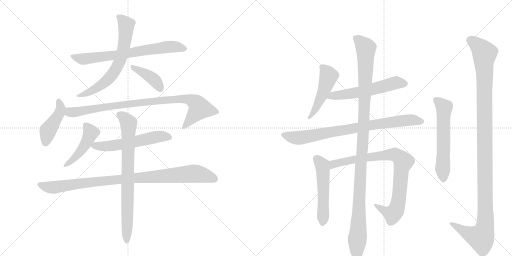
t = 0.00 s
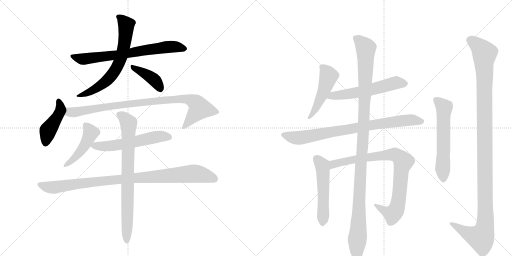
t = 2.82 s
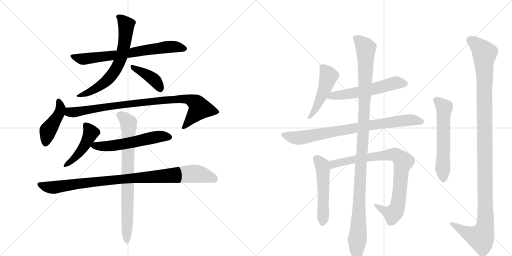
t = 5.64 s
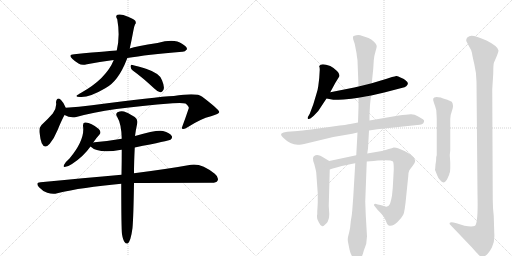
t = 8.45 s
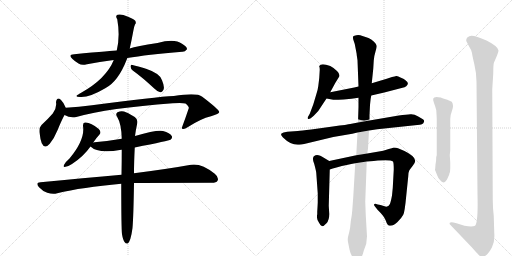
t = 11.27 s
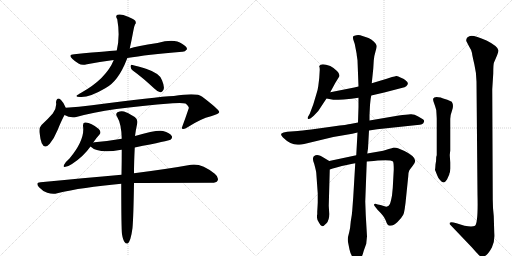
t = 14.09 s

The animated SVG that drew these frames (rendered in a browser with its animation timeline set to each time). Animation: 17 CSS @keyframes rules; one cycle of 14.09 s.

<svg version="1.1" viewBox="0 0 2048 1024" xmlns="http://www.w3.org/2000/svg">
  <g stroke="lightgray" stroke-dasharray="1,1" stroke-width="1" transform="scale(4, 4)">
    <line x1="0" y1="0" x2="256" y2="256"></line>
    <line x1="256" y1="0" x2="0" y2="256"></line>
    <line x1="128" y1="0" x2="128" y2="256"></line>
    <line x1="0" y1="128" x2="256" y2="128"></line>
    <line x1="256" y1="0" x2="512" y2="256"></line>
    <line x1="512" y1="0" x2="256" y2="256"></line>
    <line x1="384" y1="0" x2="384" y2="256"></line>
    <line x1="256" y1="128" x2="512" y2="128"></line>
  </g>
<g transform="scale(1, -1) translate(0, -850)">
   <style type="text/css">
    @keyframes keyframes0 {
      from {
       stroke: black;
       stroke-dashoffset: 709;
       stroke-width: 128;
       }
       70% {
       animation-timing-function: step-end;
       stroke: black;
       stroke-dashoffset: 0;
       stroke-width: 128;
       }
       to {
       stroke: black;
       stroke-width: 1024;
       }
       }
       #make-me-a-hanzi-animation-0 {
         animation: keyframes0 0.826986s both;
         animation-delay: 0.000000s;
         animation-timing-function: linear;
       }
    @keyframes keyframes1 {
      from {
       stroke: black;
       stroke-dashoffset: 662;
       stroke-width: 128;
       }
       68% {
       animation-timing-function: step-end;
       stroke: black;
       stroke-dashoffset: 0;
       stroke-width: 128;
       }
       to {
       stroke: black;
       stroke-width: 1024;
       }
       }
       #make-me-a-hanzi-animation-1 {
         animation: keyframes1 0.788737s both;
         animation-delay: 0.826986s;
         animation-timing-function: linear;
       }
    @keyframes keyframes2 {
      from {
       stroke: black;
       stroke-dashoffset: 400;
       stroke-width: 128;
       }
       57% {
       animation-timing-function: step-end;
       stroke: black;
       stroke-dashoffset: 0;
       stroke-width: 128;
       }
       to {
       stroke: black;
       stroke-width: 1024;
       }
       }
       #make-me-a-hanzi-animation-2 {
         animation: keyframes2 0.575521s both;
         animation-delay: 1.615723s;
         animation-timing-function: linear;
       }
    @keyframes keyframes3 {
      from {
       stroke: black;
       stroke-dashoffset: 438;
       stroke-width: 128;
       }
       59% {
       animation-timing-function: step-end;
       stroke: black;
       stroke-dashoffset: 0;
       stroke-width: 128;
       }
       to {
       stroke: black;
       stroke-width: 1024;
       }
       }
       #make-me-a-hanzi-animation-3 {
         animation: keyframes3 0.606445s both;
         animation-delay: 2.191243s;
         animation-timing-function: linear;
       }
    @keyframes keyframes4 {
      from {
       stroke: black;
       stroke-dashoffset: 905;
       stroke-width: 128;
       }
       75% {
       animation-timing-function: step-end;
       stroke: black;
       stroke-dashoffset: 0;
       stroke-width: 128;
       }
       to {
       stroke: black;
       stroke-width: 1024;
       }
       }
       #make-me-a-hanzi-animation-4 {
         animation: keyframes4 0.986491s both;
         animation-delay: 2.797689s;
         animation-timing-function: linear;
       }
    @keyframes keyframes5 {
      from {
       stroke: black;
       stroke-dashoffset: 456;
       stroke-width: 128;
       }
       60% {
       animation-timing-function: step-end;
       stroke: black;
       stroke-dashoffset: 0;
       stroke-width: 128;
       }
       to {
       stroke: black;
       stroke-width: 1024;
       }
       }
       #make-me-a-hanzi-animation-5 {
         animation: keyframes5 0.621094s both;
         animation-delay: 3.784180s;
         animation-timing-function: linear;
       }
    @keyframes keyframes6 {
      from {
       stroke: black;
       stroke-dashoffset: 567;
       stroke-width: 128;
       }
       65% {
       animation-timing-function: step-end;
       stroke: black;
       stroke-dashoffset: 0;
       stroke-width: 128;
       }
       to {
       stroke: black;
       stroke-width: 1024;
       }
       }
       #make-me-a-hanzi-animation-6 {
         animation: keyframes6 0.711426s both;
         animation-delay: 4.405273s;
         animation-timing-function: linear;
       }
    @keyframes keyframes7 {
      from {
       stroke: black;
       stroke-dashoffset: 962;
       stroke-width: 128;
       }
       76% {
       animation-timing-function: step-end;
       stroke: black;
       stroke-dashoffset: 0;
       stroke-width: 128;
       }
       to {
       stroke: black;
       stroke-width: 1024;
       }
       }
       #make-me-a-hanzi-animation-7 {
         animation: keyframes7 1.032878s both;
         animation-delay: 5.116699s;
         animation-timing-function: linear;
       }
    @keyframes keyframes8 {
      from {
       stroke: black;
       stroke-dashoffset: 782;
       stroke-width: 128;
       }
       72% {
       animation-timing-function: step-end;
       stroke: black;
       stroke-dashoffset: 0;
       stroke-width: 128;
       }
       to {
       stroke: black;
       stroke-width: 1024;
       }
       }
       #make-me-a-hanzi-animation-8 {
         animation: keyframes8 0.886393s both;
         animation-delay: 6.149577s;
         animation-timing-function: linear;
       }
    @keyframes keyframes9 {
      from {
       stroke: black;
       stroke-dashoffset: 491;
       stroke-width: 128;
       }
       62% {
       animation-timing-function: step-end;
       stroke: black;
       stroke-dashoffset: 0;
       stroke-width: 128;
       }
       to {
       stroke: black;
       stroke-width: 1024;
       }
       }
       #make-me-a-hanzi-animation-9 {
         animation: keyframes9 0.649577s both;
         animation-delay: 7.035970s;
         animation-timing-function: linear;
       }
    @keyframes keyframes10 {
      from {
       stroke: black;
       stroke-dashoffset: 568;
       stroke-width: 128;
       }
       65% {
       animation-timing-function: step-end;
       stroke: black;
       stroke-dashoffset: 0;
       stroke-width: 128;
       }
       to {
       stroke: black;
       stroke-width: 1024;
       }
       }
       #make-me-a-hanzi-animation-10 {
         animation: keyframes10 0.712240s both;
         animation-delay: 7.685547s;
         animation-timing-function: linear;
       }
    @keyframes keyframes11 {
      from {
       stroke: black;
       stroke-dashoffset: 815;
       stroke-width: 128;
       }
       73% {
       animation-timing-function: step-end;
       stroke: black;
       stroke-dashoffset: 0;
       stroke-width: 128;
       }
       to {
       stroke: black;
       stroke-width: 1024;
       }
       }
       #make-me-a-hanzi-animation-11 {
         animation: keyframes11 0.913249s both;
         animation-delay: 8.397786s;
         animation-timing-function: linear;
       }
    @keyframes keyframes12 {
      from {
       stroke: black;
       stroke-dashoffset: 523;
       stroke-width: 128;
       }
       63% {
       animation-timing-function: step-end;
       stroke: black;
       stroke-dashoffset: 0;
       stroke-width: 128;
       }
       to {
       stroke: black;
       stroke-width: 1024;
       }
       }
       #make-me-a-hanzi-animation-12 {
         animation: keyframes12 0.675618s both;
         animation-delay: 9.311035s;
         animation-timing-function: linear;
       }
    @keyframes keyframes13 {
      from {
       stroke: black;
       stroke-dashoffset: 859;
       stroke-width: 128;
       }
       74% {
       animation-timing-function: step-end;
       stroke: black;
       stroke-dashoffset: 0;
       stroke-width: 128;
       }
       to {
       stroke: black;
       stroke-width: 1024;
       }
       }
       #make-me-a-hanzi-animation-13 {
         animation: keyframes13 0.949056s both;
         animation-delay: 9.986654s;
         animation-timing-function: linear;
       }
    @keyframes keyframes14 {
      from {
       stroke: black;
       stroke-dashoffset: 1157;
       stroke-width: 128;
       }
       79% {
       animation-timing-function: step-end;
       stroke: black;
       stroke-dashoffset: 0;
       stroke-width: 128;
       }
       to {
       stroke: black;
       stroke-width: 1024;
       }
       }
       #make-me-a-hanzi-animation-14 {
         animation: keyframes14 1.191569s both;
         animation-delay: 10.935710s;
         animation-timing-function: linear;
       }
    @keyframes keyframes15 {
      from {
       stroke: black;
       stroke-dashoffset: 588;
       stroke-width: 128;
       }
       66% {
       animation-timing-function: step-end;
       stroke: black;
       stroke-dashoffset: 0;
       stroke-width: 128;
       }
       to {
       stroke: black;
       stroke-width: 1024;
       }
       }
       #make-me-a-hanzi-animation-15 {
         animation: keyframes15 0.728516s both;
         animation-delay: 12.127279s;
         animation-timing-function: linear;
       }
    @keyframes keyframes16 {
      from {
       stroke: black;
       stroke-dashoffset: 1207;
       stroke-width: 128;
       }
       80% {
       animation-timing-function: step-end;
       stroke: black;
       stroke-dashoffset: 0;
       stroke-width: 128;
       }
       to {
       stroke: black;
       stroke-width: 1024;
       }
       }
       #make-me-a-hanzi-animation-16 {
         animation: keyframes16 1.232259s both;
         animation-delay: 12.855794s;
         animation-timing-function: linear;
       }
</style>
<path d="M 509 618 Q 587 631 729 643 Q 739 642 748 653 Q 749 663 728 675 Q 698 697 630 678 Q 545 665 519 656 L 467 648 Q 457 648 297 633 Q 270 632 290 614 Q 300 604 314 596 Q 327 587 348 593 Q 397 603 455 610 L 509 618 Z" fill="lightgray"></path> 
<path d="M 455 610 Q 425 535 323 478 Q 319 477 315 473 Q 294 463 320 462 Q 357 459 421 497 Q 473 524 507 612 Q 508 615 509 618 L 519 656 Q 526 687 533 725 Q 536 744 540 752 Q 546 758 541 767 Q 537 773 512 783 Q 484 796 470 791 Q 460 787 469 773 Q 481 706 467 648 L 455 610 Z" fill="lightgray"></path> 
<path d="M 531 568 Q 570 540 617 496 Q 630 483 641 481 Q 648 480 652 488 Q 661 498 648 529 Q 641 556 584 575 Q 550 585 530 590 Q 523 594 522 584 Q 523 574 531 568 Z" fill="lightgray"></path> 
<path d="M 263 419 Q 254 441 244 450 Q 228 465 224 441 Q 228 419 211 396 Q 192 374 166 350 Q 156 340 158 320 Q 161 293 167 277 Q 179 252 199 275 Q 217 297 230 329 Q 246 368 258 390 C 268 408 268 408 263 419 Z" fill="lightgray"></path> 
<path d="M 258 390 Q 280 377 305 382 Q 434 418 691 437 Q 728 440 742 436 Q 757 424 755 417 Q 742 378 727 338 Q 727 337 729 335 Q 736 331 752 342 Q 803 375 844 385 Q 878 395 877 402 Q 876 412 809 463 Q 788 481 695 466 Q 626 463 368 429 Q 316 423 263 419 C 233 417 230 401 258 390 Z" fill="lightgray"></path> 
<path d="M 373 280 Q 385 298 398 312 Q 407 322 395 334 Q 362 362 340 360 Q 331 359 332 346 Q 341 292 278 216 Q 263 203 257 192 Q 250 180 262 183 Q 272 184 288 194 Q 334 224 362 264 L 373 280 Z" fill="lightgray"></path> 
<path d="M 539 260 Q 678 288 682 291 Q 691 298 687 306 Q 680 318 652 326 Q 628 332 540 306 L 487 295 Q 436 286 378 281 Q 374 281 373 280 C 347 276 347 276 362 264 Q 392 234 485 251 L 487 251 L 539 260 Z" fill="lightgray"></path> 
<path d="M 536 118 Q 549 119 843 119 Q 865 118 870 127 Q 877 140 859 155 Q 805 198 764 191 Q 676 175 536 157 L 486 151 Q 336 138 162 121 Q 140 120 156 101 Q 171 85 189 79 Q 211 72 229 77 Q 328 101 485 115 L 536 118 Z" fill="lightgray"></path> 
<path d="M 488 -87 Q 492 -111 499 -119 Q 503 -126 511 -124 Q 523 -115 530 -62 Q 534 -16 536 118 L 536 157 Q 536 200 539 260 L 540 306 Q 543 330 549 357 Q 552 373 539 382 Q 509 401 496 404 Q 484 408 470 401 Q 461 394 468 384 Q 486 354 487 295 L 487 251 Q 487 206 486 151 L 485 115 Q 485 -62 488 -87 Z" fill="lightgray"></path> 
<path d="M 1321 481 L 1341 518 L 1357 544 Q 1361 553 1348 566 Q 1335 579 1321 586 Q 1284 600 1277 586 L 1277 584 Q 1279 580 1279 571 L 1277 538 L 1273 505 Q 1271 489 1265 472 L 1253 432 L 1239 395 L 1231 381 Q 1230 375 1233 374 Q 1237 373 1243 377 L 1255 387 L 1273 406 L 1306 456 L 1321 481 Z" fill="lightgray"></path> 
<path d="M 1485 468 L 1537 480 L 1610 499 Q 1619 500 1625 505 Q 1639 517 1623 528 Q 1617 534 1604 539 Q 1590 547 1585 546 Q 1580 545 1568 542 L 1547 535 L 1487 517 L 1434 504 L 1417 500 L 1321 481 C 1292 475 1277 461 1306 456 L 1333 451 Q 1339 450 1374 452 Q 1408 454 1434 459 L 1485 468 Z" fill="lightgray"></path> 
<path d="M 1476 328 L 1509 333 L 1669 350 Q 1693 350 1696 363 Q 1698 370 1691.5 373.5 Q 1685 377 1671 385.5 Q 1657 394 1642 393 Q 1627 392 1595 388 L 1478 368 L 1432 360 L 1401 354 Q 1393 352 1331 344 L 1245 332 Q 1204 327 1191 326 L 1149 323 Q 1131 321 1126 316 Q 1121 311 1132 300 Q 1161 271 1191 271 Q 1202 271 1229 277 L 1333 302 L 1409 315 L 1430 320 L 1476 328 Z" fill="lightgray"></path> 
<path d="M 1317 206 L 1297 218 Q 1269 238 1257 226 Q 1253 225 1252 217 Q 1251 208 1257 194 Q 1264 168 1265 159 L 1271 76 L 1271 40 L 1270 20 L 1269 4 L 1269 -8 L 1268 -10 Q 1268 -12 1268 -18 Q 1267 -25 1275 -39 Q 1282 -54 1289 -55 Q 1295 -55 1306 -43 Q 1317 -31 1317 -6 L 1315 27 L 1319 172 C 1320 202 1320 204 1317 206 Z" fill="lightgray"></path> 
<path d="M 1425 229 L 1317 206 C 1288 200 1290 163 1319 172 L 1331 176 L 1346 180 Q 1390 192 1421 197 L 1467 204 L 1495 206 L 1511 208 Q 1563 212 1572 204 Q 1575 200 1575 171 L 1571 98 L 1568 68 Q 1563 41 1559 33 Q 1555 25 1545 23 L 1522 30 L 1511 32 Q 1498 37 1497 33 Q 1493 30 1503 20 L 1511 10 Q 1536 -14 1543 -32 Q 1549 -50 1555 -52 Q 1573 -56 1590 -38 Q 1607 -21 1613 -9 Q 1619 2 1625 67 L 1633 145 Q 1634 163 1637 168 Q 1640 173 1651 187 Q 1661 200 1661 207 Q 1659 226 1618 246 L 1592 257 Q 1585 260 1575 260 Q 1569 258 1555 254 L 1533 247 L 1469 236 L 1425 229 Z" fill="lightgray"></path> 
<path d="M 1478 368 L 1478 390 L 1480 430 Q 1482 456 1485 468 L 1487 517 L 1493 575 L 1495 608 Q 1497 629 1502 644 Q 1507 659 1507 666 Q 1507 673 1496 683.5 Q 1485 694 1474 698 L 1441 709 Q 1435 711 1425.5 709.5 Q 1416 708 1413 705 Q 1411 700 1413 692 L 1419 674 L 1425 643 Q 1427 635 1427 629 L 1430 609 L 1434 504 L 1434 459 L 1434 422 L 1432 360 L 1430 320 L 1425 229 L 1421 197 L 1413 62 L 1409 8 Q 1408 -8 1403 -36 Q 1401 -63 1397 -78 L 1392 -98 Q 1390 -108 1392 -118 Q 1394 -128 1398 -148 Q 1402 -168 1415 -185 Q 1422 -198 1430.5 -196 Q 1439 -194 1443 -184 Q 1450 -173 1455 -153 L 1465 -125 Q 1467 -103 1468 -96 L 1463 -10 L 1461 44 L 1467 204 L 1469 236 L 1472 256 L 1476 328 L 1478 368 Z" fill="lightgray"></path> 
<path d="M 1746 225 L 1745 223 Q 1745 207 1742 192 L 1741 178 L 1740 171 L 1740 170 L 1741 168 L 1749 148 Q 1752 139 1760 130 Q 1775 110 1788 132 L 1797 152 L 1797 154 Q 1801 162 1801 176 L 1801 200 L 1799 230 L 1801 248 L 1801 374 Q 1801 390 1808.5 409.5 Q 1816 429 1807 443 Q 1787 453 1776 455.5 Q 1765 458 1763 460 Q 1736 466 1733 456 Q 1731 451 1736 438 Q 1741 425 1745 410 Q 1747 378 1747 374 L 1747 230 L 1746 225 Z" fill="lightgray"></path> 
<path d="M 1975 -14 Q 1971 19 1971 52 L 1969 493 L 1973 556 Q 1973 594 1976 600 Q 1994 640 1994 648 Q 1992 665 1946 688 Q 1890 713 1877 705 Q 1861 698 1866 684 L 1877 663 Q 1887 648 1888 638 Q 1889 628 1897.5 592 Q 1906 556 1906 524 L 1910 72 Q 1913 -40 1900 -53 Q 1889 -59 1858 -53 Q 1848 -49 1826 -43 L 1814 -40 Q 1803 -37 1799 -41 Q 1797 -46 1801 -49 L 1887 -139 Q 1908 -163 1915 -170 Q 1922 -177 1928 -177.5 Q 1934 -178 1944.5 -170.5 Q 1955 -163 1967.5 -140 Q 1980 -117 1977 -81 L 1975 -14 Z" fill="lightgray"></path> 
      <clipPath id="make-me-a-hanzi-clip-0">
      <path d="M 509 618 Q 587 631 729 643 Q 739 642 748 653 Q 749 663 728 675 Q 698 697 630 678 Q 545 665 519 656 L 467 648 Q 457 648 297 633 Q 270 632 290 614 Q 300 604 314 596 Q 327 587 348 593 Q 397 603 455 610 L 509 618 Z" fill="lightgray"></path>
      </clipPath>
      <path clip-path="url(#make-me-a-hanzi-clip-0)" d="M 291 624 L 328 614 L 351 615 L 688 664 L 738 655 " fill="none" id="make-me-a-hanzi-animation-0" stroke-dasharray="581 1162" stroke-linecap="round"></path>

      <clipPath id="make-me-a-hanzi-clip-1">
      <path d="M 455 610 Q 425 535 323 478 Q 319 477 315 473 Q 294 463 320 462 Q 357 459 421 497 Q 473 524 507 612 Q 508 615 509 618 L 519 656 Q 526 687 533 725 Q 536 744 540 752 Q 546 758 541 767 Q 537 773 512 783 Q 484 796 470 791 Q 460 787 469 773 Q 481 706 467 648 L 455 610 Z" fill="lightgray"></path>
      </clipPath>
      <path clip-path="url(#make-me-a-hanzi-clip-1)" d="M 475 782 L 505 751 L 505 739 L 491 643 L 467 579 L 425 525 L 359 482 L 323 470 " fill="none" id="make-me-a-hanzi-animation-1" stroke-dasharray="534 1068" stroke-linecap="round"></path>

      <clipPath id="make-me-a-hanzi-clip-2">
      <path d="M 531 568 Q 570 540 617 496 Q 630 483 641 481 Q 648 480 652 488 Q 661 498 648 529 Q 641 556 584 575 Q 550 585 530 590 Q 523 594 522 584 Q 523 574 531 568 Z" fill="lightgray"></path>
      </clipPath>
      <path clip-path="url(#make-me-a-hanzi-clip-2)" d="M 530 582 L 614 534 L 640 495 " fill="none" id="make-me-a-hanzi-animation-2" stroke-dasharray="272 544" stroke-linecap="round"></path>

      <clipPath id="make-me-a-hanzi-clip-3">
      <path d="M 263 419 Q 254 441 244 450 Q 228 465 224 441 Q 228 419 211 396 Q 192 374 166 350 Q 156 340 158 320 Q 161 293 167 277 Q 179 252 199 275 Q 217 297 230 329 Q 246 368 258 390 C 268 408 268 408 263 419 Z" fill="lightgray"></path>
      </clipPath>
      <path clip-path="url(#make-me-a-hanzi-clip-3)" d="M 234 445 L 243 418 L 239 401 L 192 327 L 182 280 " fill="none" id="make-me-a-hanzi-animation-3" stroke-dasharray="310 620" stroke-linecap="round"></path>

      <clipPath id="make-me-a-hanzi-clip-4">
      <path d="M 258 390 Q 280 377 305 382 Q 434 418 691 437 Q 728 440 742 436 Q 757 424 755 417 Q 742 378 727 338 Q 727 337 729 335 Q 736 331 752 342 Q 803 375 844 385 Q 878 395 877 402 Q 876 412 809 463 Q 788 481 695 466 Q 626 463 368 429 Q 316 423 263 419 C 233 417 230 401 258 390 Z" fill="lightgray"></path>
      </clipPath>
      <path clip-path="url(#make-me-a-hanzi-clip-4)" d="M 271 410 L 279 401 L 295 401 L 492 433 L 747 455 L 783 439 L 797 414 L 734 340 " fill="none" id="make-me-a-hanzi-animation-4" stroke-dasharray="777 1554" stroke-linecap="round"></path>

      <clipPath id="make-me-a-hanzi-clip-5">
      <path d="M 373 280 Q 385 298 398 312 Q 407 322 395 334 Q 362 362 340 360 Q 331 359 332 346 Q 341 292 278 216 Q 263 203 257 192 Q 250 180 262 183 Q 272 184 288 194 Q 334 224 362 264 L 373 280 Z" fill="lightgray"></path>
      </clipPath>
      <path clip-path="url(#make-me-a-hanzi-clip-5)" d="M 342 350 L 363 319 L 356 301 L 318 239 L 266 191 " fill="none" id="make-me-a-hanzi-animation-5" stroke-dasharray="328 656" stroke-linecap="round"></path>

      <clipPath id="make-me-a-hanzi-clip-6">
      <path d="M 539 260 Q 678 288 682 291 Q 691 298 687 306 Q 680 318 652 326 Q 628 332 540 306 L 487 295 Q 436 286 378 281 Q 374 281 373 280 C 347 276 347 276 362 264 Q 392 234 485 251 L 487 251 L 539 260 Z" fill="lightgray"></path>
      </clipPath>
      <path clip-path="url(#make-me-a-hanzi-clip-6)" d="M 370 265 L 451 267 L 622 302 L 677 301 " fill="none" id="make-me-a-hanzi-animation-6" stroke-dasharray="439 878" stroke-linecap="round"></path>

      <clipPath id="make-me-a-hanzi-clip-7">
      <path d="M 536 118 Q 549 119 843 119 Q 865 118 870 127 Q 877 140 859 155 Q 805 198 764 191 Q 676 175 536 157 L 486 151 Q 336 138 162 121 Q 140 120 156 101 Q 171 85 189 79 Q 211 72 229 77 Q 328 101 485 115 L 536 118 Z" fill="lightgray"></path>
      </clipPath>
      <path clip-path="url(#make-me-a-hanzi-clip-7)" d="M 159 111 L 211 100 L 392 125 L 764 155 L 808 151 L 858 134 " fill="none" id="make-me-a-hanzi-animation-7" stroke-dasharray="834 1668" stroke-linecap="round"></path>

      <clipPath id="make-me-a-hanzi-clip-8">
      <path d="M 488 -87 Q 492 -111 499 -119 Q 503 -126 511 -124 Q 523 -115 530 -62 Q 534 -16 536 118 L 536 157 Q 536 200 539 260 L 540 306 Q 543 330 549 357 Q 552 373 539 382 Q 509 401 496 404 Q 484 408 470 401 Q 461 394 468 384 Q 486 354 487 295 L 487 251 Q 487 206 486 151 L 485 115 Q 485 -62 488 -87 Z" fill="lightgray"></path>
      </clipPath>
      <path clip-path="url(#make-me-a-hanzi-clip-8)" d="M 476 392 L 493 383 L 515 357 L 507 -116 " fill="none" id="make-me-a-hanzi-animation-8" stroke-dasharray="654 1308" stroke-linecap="round"></path>

      <clipPath id="make-me-a-hanzi-clip-9">
      <path d="M 1321 481 L 1341 518 L 1357 544 Q 1361 553 1348 566 Q 1335 579 1321 586 Q 1284 600 1277 586 L 1277 584 Q 1279 580 1279 571 L 1277 538 L 1273 505 Q 1271 489 1265 472 L 1253 432 L 1239 395 L 1231 381 Q 1230 375 1233 374 Q 1237 373 1243 377 L 1255 387 L 1273 406 L 1306 456 L 1321 481 Z" fill="lightgray"></path>
      </clipPath>
      <path clip-path="url(#make-me-a-hanzi-clip-9)" d="M 1284 585 L 1315 546 L 1296 487 L 1265 420 L 1237 379 " fill="none" id="make-me-a-hanzi-animation-9" stroke-dasharray="363 726" stroke-linecap="round"></path>

      <clipPath id="make-me-a-hanzi-clip-10">
      <path d="M 1485 468 L 1537 480 L 1610 499 Q 1619 500 1625 505 Q 1639 517 1623 528 Q 1617 534 1604 539 Q 1590 547 1585 546 Q 1580 545 1568 542 L 1547 535 L 1487 517 L 1434 504 L 1417 500 L 1321 481 C 1292 475 1277 461 1306 456 L 1333 451 Q 1339 450 1374 452 Q 1408 454 1434 459 L 1485 468 Z" fill="lightgray"></path>
      </clipPath>
      <path clip-path="url(#make-me-a-hanzi-clip-10)" d="M 1314 460 L 1424 479 L 1579 518 L 1619 516 " fill="none" id="make-me-a-hanzi-animation-10" stroke-dasharray="440 880" stroke-linecap="round"></path>

      <clipPath id="make-me-a-hanzi-clip-11">
      <path d="M 1476 328 L 1509 333 L 1669 350 Q 1693 350 1696 363 Q 1698 370 1691.5 373.5 Q 1685 377 1671 385.5 Q 1657 394 1642 393 Q 1627 392 1595 388 L 1478 368 L 1432 360 L 1401 354 Q 1393 352 1331 344 L 1245 332 Q 1204 327 1191 326 L 1149 323 Q 1131 321 1126 316 Q 1121 311 1132 300 Q 1161 271 1191 271 Q 1202 271 1229 277 L 1333 302 L 1409 315 L 1430 320 L 1476 328 Z" fill="lightgray"></path>
      </clipPath>
      <path clip-path="url(#make-me-a-hanzi-clip-11)" d="M 1134 312 L 1161 302 L 1202 299 L 1591 365 L 1656 370 L 1685 364 " fill="none" id="make-me-a-hanzi-animation-11" stroke-dasharray="687 1374" stroke-linecap="round"></path>

      <clipPath id="make-me-a-hanzi-clip-12">
      <path d="M 1317 206 L 1297 218 Q 1269 238 1257 226 Q 1253 225 1252 217 Q 1251 208 1257 194 Q 1264 168 1265 159 L 1271 76 L 1271 40 L 1270 20 L 1269 4 L 1269 -8 L 1268 -10 Q 1268 -12 1268 -18 Q 1267 -25 1275 -39 Q 1282 -54 1289 -55 Q 1295 -55 1306 -43 Q 1317 -31 1317 -6 L 1315 27 L 1319 172 C 1320 202 1320 204 1317 206 Z" fill="lightgray"></path>
      </clipPath>
      <path clip-path="url(#make-me-a-hanzi-clip-12)" d="M 1268 214 L 1289 187 L 1292 165 L 1290 -46 " fill="none" id="make-me-a-hanzi-animation-12" stroke-dasharray="395 790" stroke-linecap="round"></path>

      <clipPath id="make-me-a-hanzi-clip-13">
      <path d="M 1425 229 L 1317 206 C 1288 200 1290 163 1319 172 L 1331 176 L 1346 180 Q 1390 192 1421 197 L 1467 204 L 1495 206 L 1511 208 Q 1563 212 1572 204 Q 1575 200 1575 171 L 1571 98 L 1568 68 Q 1563 41 1559 33 Q 1555 25 1545 23 L 1522 30 L 1511 32 Q 1498 37 1497 33 Q 1493 30 1503 20 L 1511 10 Q 1536 -14 1543 -32 Q 1549 -50 1555 -52 Q 1573 -56 1590 -38 Q 1607 -21 1613 -9 Q 1619 2 1625 67 L 1633 145 Q 1634 163 1637 168 Q 1640 173 1651 187 Q 1661 200 1661 207 Q 1659 226 1618 246 L 1592 257 Q 1585 260 1575 260 Q 1569 258 1555 254 L 1533 247 L 1469 236 L 1425 229 Z" fill="lightgray"></path>
      </clipPath>
      <path clip-path="url(#make-me-a-hanzi-clip-13)" d="M 1324 178 L 1330 190 L 1343 196 L 1435 216 L 1568 232 L 1599 220 L 1613 203 L 1604 162 L 1596 58 L 1584 10 L 1571 -6 L 1541 4 L 1504 28 " fill="none" id="make-me-a-hanzi-animation-13" stroke-dasharray="731 1462" stroke-linecap="round"></path>

      <clipPath id="make-me-a-hanzi-clip-14">
      <path d="M 1478 368 L 1478 390 L 1480 430 Q 1482 456 1485 468 L 1487 517 L 1493 575 L 1495 608 Q 1497 629 1502 644 Q 1507 659 1507 666 Q 1507 673 1496 683.5 Q 1485 694 1474 698 L 1441 709 Q 1435 711 1425.5 709.5 Q 1416 708 1413 705 Q 1411 700 1413 692 L 1419 674 L 1425 643 Q 1427 635 1427 629 L 1430 609 L 1434 504 L 1434 459 L 1434 422 L 1432 360 L 1430 320 L 1425 229 L 1421 197 L 1413 62 L 1409 8 Q 1408 -8 1403 -36 Q 1401 -63 1397 -78 L 1392 -98 Q 1390 -108 1392 -118 Q 1394 -128 1398 -148 Q 1402 -168 1415 -185 Q 1422 -198 1430.5 -196 Q 1439 -194 1443 -184 Q 1450 -173 1455 -153 L 1465 -125 Q 1467 -103 1468 -96 L 1463 -10 L 1461 44 L 1467 204 L 1469 236 L 1472 256 L 1476 328 L 1478 368 Z" fill="lightgray"></path>
      </clipPath>
      <path clip-path="url(#make-me-a-hanzi-clip-14)" d="M 1422 699 L 1463 658 L 1455 349 L 1441 158 L 1429 -184 " fill="none" id="make-me-a-hanzi-animation-14" stroke-dasharray="1029 2058" stroke-linecap="round"></path>

      <clipPath id="make-me-a-hanzi-clip-15">
      <path d="M 1746 225 L 1745 223 Q 1745 207 1742 192 L 1741 178 L 1740 171 L 1740 170 L 1741 168 L 1749 148 Q 1752 139 1760 130 Q 1775 110 1788 132 L 1797 152 L 1797 154 Q 1801 162 1801 176 L 1801 200 L 1799 230 L 1801 248 L 1801 374 Q 1801 390 1808.5 409.5 Q 1816 429 1807 443 Q 1787 453 1776 455.5 Q 1765 458 1763 460 Q 1736 466 1733 456 Q 1731 451 1736 438 Q 1741 425 1745 410 Q 1747 378 1747 374 L 1747 230 L 1746 225 Z" fill="lightgray"></path>
      </clipPath>
      <path clip-path="url(#make-me-a-hanzi-clip-15)" d="M 1742 452 L 1777 420 L 1774 135 " fill="none" id="make-me-a-hanzi-animation-15" stroke-dasharray="460 920" stroke-linecap="round"></path>

      <clipPath id="make-me-a-hanzi-clip-16">
      <path d="M 1975 -14 Q 1971 19 1971 52 L 1969 493 L 1973 556 Q 1973 594 1976 600 Q 1994 640 1994 648 Q 1992 665 1946 688 Q 1890 713 1877 705 Q 1861 698 1866 684 L 1877 663 Q 1887 648 1888 638 Q 1889 628 1897.5 592 Q 1906 556 1906 524 L 1910 72 Q 1913 -40 1900 -53 Q 1889 -59 1858 -53 Q 1848 -49 1826 -43 L 1814 -40 Q 1803 -37 1799 -41 Q 1797 -46 1801 -49 L 1887 -139 Q 1908 -163 1915 -170 Q 1922 -177 1928 -177.5 Q 1934 -178 1944.5 -170.5 Q 1955 -163 1967.5 -140 Q 1980 -117 1977 -81 L 1975 -14 Z" fill="lightgray"></path>
      </clipPath>
      <path clip-path="url(#make-me-a-hanzi-clip-16)" d="M 1880 690 L 1922 659 L 1938 636 L 1941 -49 L 1924 -101 L 1868 -82 L 1807 -43 " fill="none" id="make-me-a-hanzi-animation-16" stroke-dasharray="1079 2158" stroke-linecap="round"></path>

</g>
</svg>
